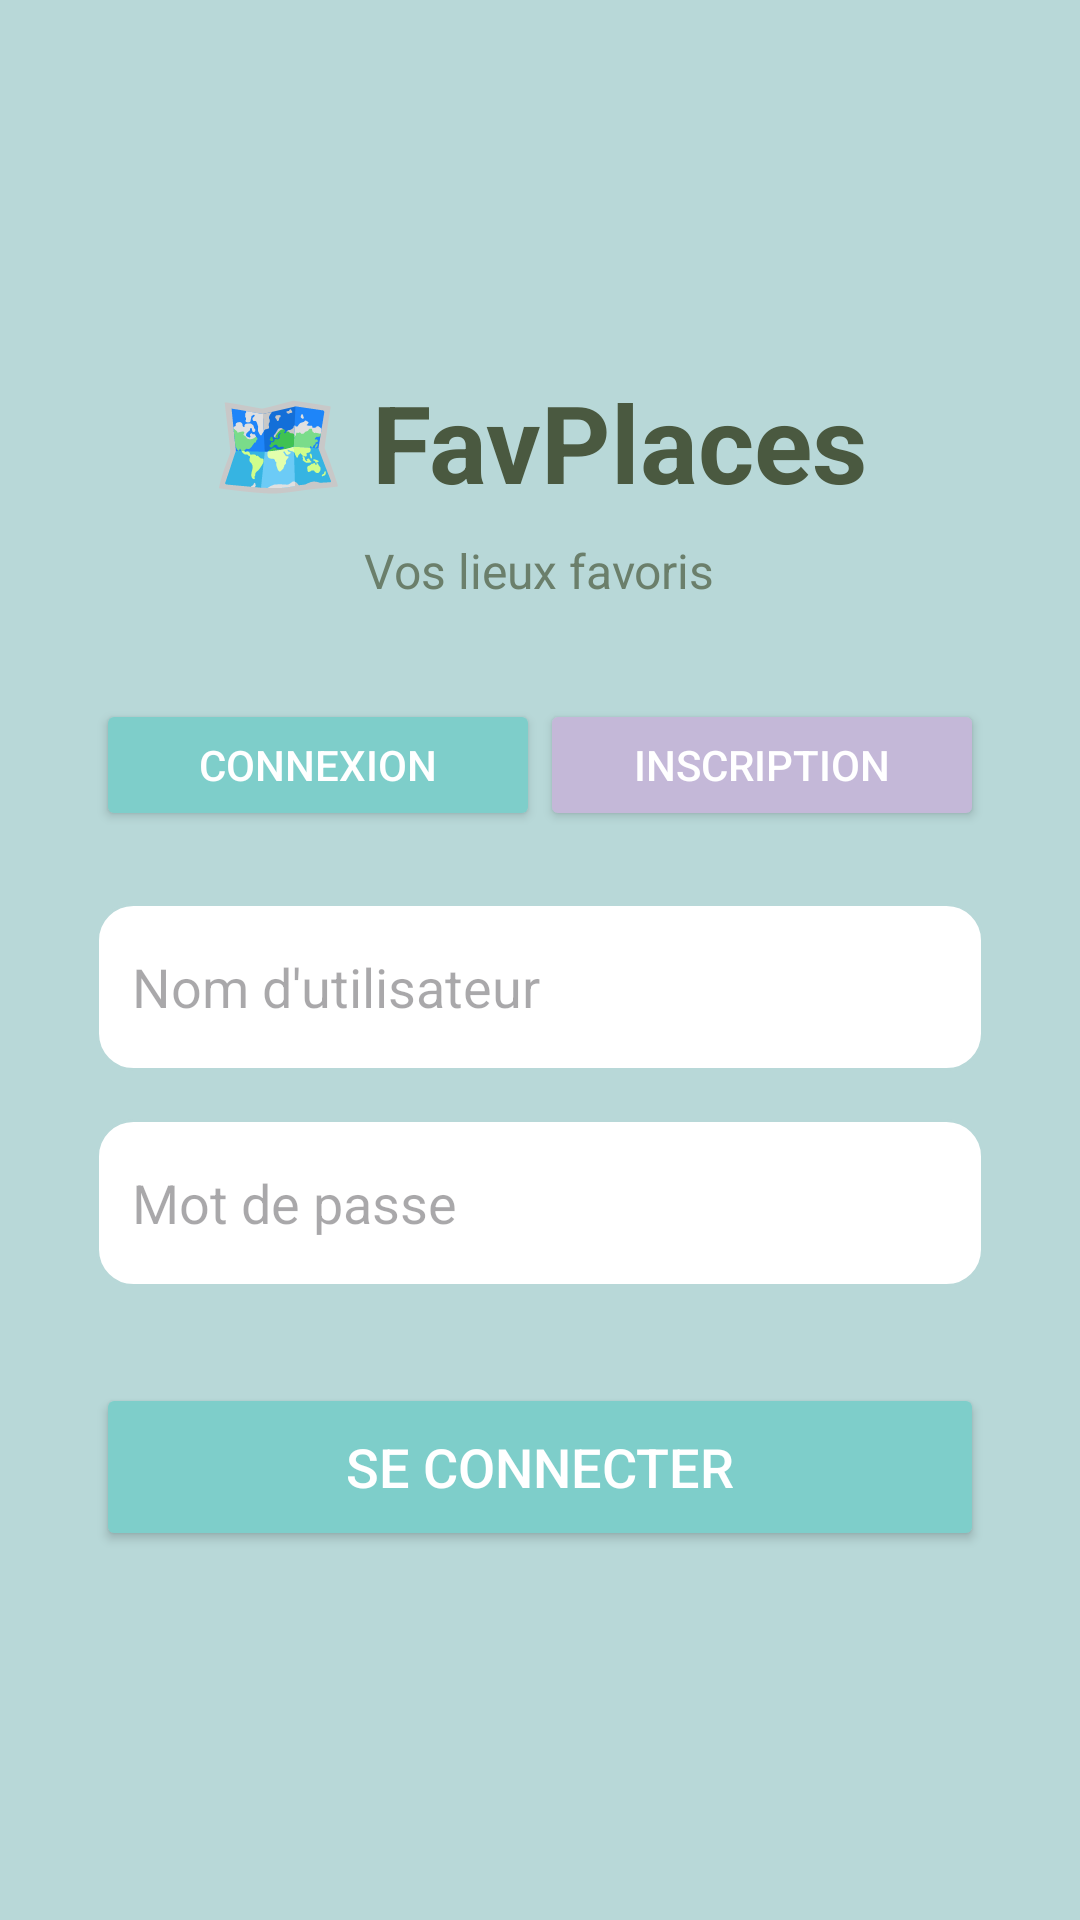

This screen was rendered from an Android layout file. Write that file and the resources it references.
<!-- AndroidManifest.xml: application theme Theme.Placesproject -->
<!-- res/layout/activity_login.xml -->
<?xml version="1.0" encoding="utf-8"?>
<LinearLayout
    xmlns:android="http://schemas.android.com/apk/res/android"
    android:layout_width="match_parent"
    android:layout_height="match_parent"
    android:orientation="vertical"
    android:gravity="center"
    android:padding="32dp"
    android:background="#B8D8D8">

    <TextView
        android:layout_width="wrap_content"
        android:layout_height="wrap_content"
        android:text="🗺️ FavPlaces"
        android:textSize="36sp"
        android:textStyle="bold"
        android:textColor="#4A5940"
        android:layout_marginBottom="8dp"/>

    <TextView
        android:layout_width="wrap_content"
        android:layout_height="wrap_content"
        android:text="Vos lieux favoris"
        android:textSize="16sp"
        android:textColor="#6B7F6B"
        android:layout_marginBottom="32dp"/>

    
    <LinearLayout
        android:layout_width="match_parent"
        android:layout_height="wrap_content"
        android:orientation="horizontal"
        android:layout_marginBottom="24dp">

        <Button
            android:id="@+id/btnTabLogin"
            android:layout_width="0dp"
            android:layout_height="44dp"
            android:layout_weight="1"
            android:text="Connexion"
            android:backgroundTint="#7ECECA"
            android:textColor="#FFFFFF"/>

        <Button
            android:id="@+id/btnTabRegister"
            android:layout_width="0dp"
            android:layout_height="44dp"
            android:layout_weight="1"
            android:text="Inscription"
            android:backgroundTint="#C4B8D8"
            android:textColor="#FFFFFF"/>

    </LinearLayout>

    <EditText
        android:id="@+id/etUsername"
        android:layout_width="match_parent"
        android:layout_height="56dp"
        android:hint="Nom d'utilisateur"
        android:padding="12dp"
        android:background="@drawable/rounded_input"
        android:inputType="text"
        android:layout_marginBottom="16dp"/>

    <EditText
        android:id="@+id/etPassword"
        android:layout_width="match_parent"
        android:layout_height="56dp"
        android:hint="Mot de passe"
        android:padding="12dp"
        android:background="@drawable/rounded_input"
        android:inputType="textPassword"
        android:layout_marginBottom="32dp"/>

    <Button
        android:id="@+id/btnAction"
        android:layout_width="match_parent"
        android:layout_height="56dp"
        android:text="Se connecter"
        android:textSize="18sp"
        android:backgroundTint="#7ECECA"
        android:textColor="#FFFFFF"/>

</LinearLayout>
<!-- resources referenced by this layout -->
<resources>
  <!-- drawable rounded_input (drawable) -->
  <?xml version="1.0" encoding="utf-8"?>
  <shape xmlns:android="http://schemas.android.com/apk/res/android">
      <solid android:color="#FFFFFF"/>
      <corners android:radius="12dp"/>
      <stroke android:width="1dp" android:color="#B8D8D8"/>
  </shape>
  <style name="Theme.Placesproject" parent="Base.Theme.Placesproject" />
  <style name="Base.Theme.Placesproject" parent="Theme.Material3.Light.NoActionBar">
          
          
      </style>
</resources>
